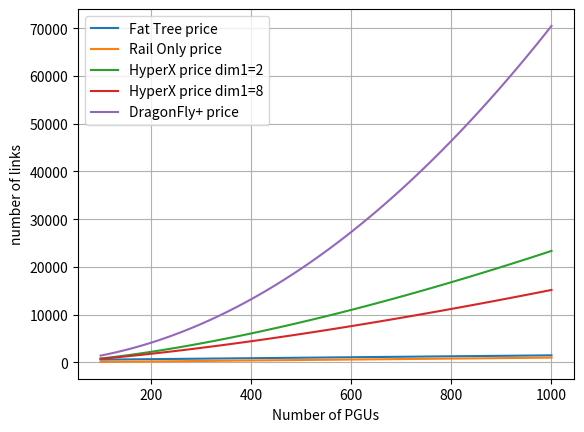

Write the Python code that produced this figure.
# -*- coding: utf-8 -*-
"""
Created on Sun May  4 18:59:05 2025

@author: elcha
"""

import numpy as np # math functions
import matplotlib.pyplot as plt # for plotting figures and setting the figures’ properties

#%%

N_gpus = np.linspace(start=100, stop=1000, num=100)
N_hbi = 8
N_spines = 60 # TODO - how many spines we want to put per N_gpus
N_segments = np.round(N_gpus / 1024)
N_x = np.round((N_gpus / N_hbi) **0.5)

P_HBI_tot = 0
P_switch_ToR = 0 #10000
P_switch_agg = 0 #40000
P_link = 1
P_link_expensive = P_link #850
P_link_cheap = P_link #400

#TODO: add to all the topologies the price of the clusters.

P_all_HBIs = P_HBI_tot * N_gpus/N_hbi

def Rail_Only_Price():
    return P_all_HBIs + N_hbi * P_switch_ToR + N_gpus * P_link_cheap

def Fat_Tree_Price():
    return P_all_HBIs + Rail_Only_Price() + N_spines * (P_switch_agg + N_hbi * P_link_expensive)

def HPN_Price():
    return P_all_HBIs + 2*(N_spines * P_switch_agg + N_hbi * N_segments * (P_switch_ToR + N_spines * P_link_expensive) + N_gpus * P_link_cheap)

def HyperX_Price(N_dim1):
    N_dim2 = (N_gpus/N_dim1)**0.5
    return 0.5 * P_link * N_gpus * (N_dim1 + 2*N_dim2)

def HyperX_Price_old():
    return P_all_HBIs + N_gpus / N_hbi * (P_switch_ToR + 0.5*(N_x + N_gpus / (N_hbi * N_x)) * P_link_cheap)

def HyperX_3D_Price():
    N_classters = N_gpus / N_hbi 
    return P_all_HBIs + N_classters * (P_switch_ToR + 0.5*3*N_classters**(1/3)*P_link_cheap)

def DragonFlyP_Price():
    P_hbi = N_hbi*(P_switch_ToR + N_hbi)
    num_of_hbis = N_gpus/N_hbi
    P_click = 0.5 * num_of_hbis**2
    return num_of_hbis*P_hbi + N_hbi * P_click

plt.figure(dpi = 500)
plt.plot(N_gpus, Fat_Tree_Price(), label = "Fat Tree price")
plt.plot(N_gpus, Rail_Only_Price(), label = "Rail Only price")
# plt.plot(N_gpus, HPN_Price(), label = "HPN_price")
plt.plot(N_gpus, HyperX_Price(2), label = "HyperX price dim1=2")
plt.plot(N_gpus, HyperX_Price(8), label = "HyperX price dim1=8")
# plt.plot(N_gpus, HyperX_3D_Price(), label = "HyperX_3D_price")
plt.plot(N_gpus, DragonFlyP_Price(), label = "DragonFly+ price")
plt.xlabel("Number of PGUs")
plt.ylabel("number of links")#("Price")
# plt.title( f"N_hbi = {N_hbi} ; N_spines = {N_spines} ; \n\n \
           # P_switch_ToR = {P_switch_ToR} ; P_switch_agg = {P_switch_agg}")
plt.legend()
plt.grid()